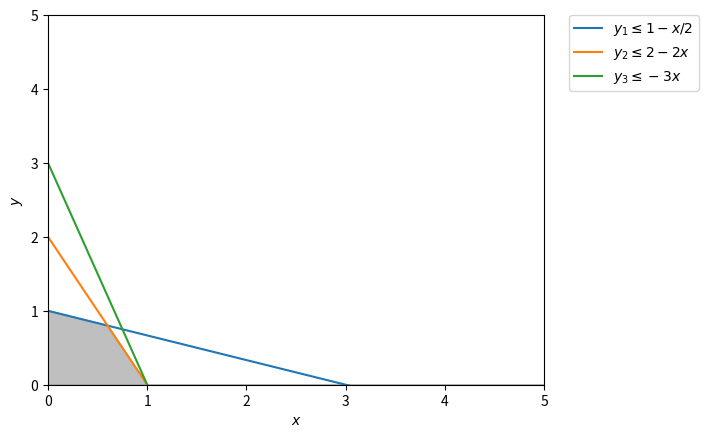

Generate this figure with matplotlib:
import matplotlib.pyplot as plt
import numpy as np

# Denklemler (y* = x2)

# x > 0 (0 10 arası 1000 örnek)
x = np.linspace(0, 10, 1000)

y = []

# x1 + 3x2 <= 3
y.append({"type": "leq", "label": '$y_1\leq1-x/2$', "value": 1 - x / 3.0})

# 2x1 + x2 <= 2
y.append({"type": "leq", "label": '$y_2\leq2-2x$', "value": 2 - 2 * x})

# 3x1 + x2 <= 3
y.append({"type": "leq", "label": '$y_3\leq-3x$', "value": 3 - 3 * x})

# Doğruları oluşturma
y_min, y_max = np.inf, 0
for line_info in y:
    plt.plot(x, line_info['value'], label=line_info['label'])

    if line_info['type'] == "leq":
        y_min = np.minimum(y_min, line_info['value'])
    elif line_info['type'] == "geq":
        y_max = np.maximum(y_max, line_info['value'])

# Koordinat ekseni ayarları

# Koordinat Sınırları
plt.xlim((0, 5))
plt.ylim((0, 5))

# Etiketler
plt.xlabel(r'$x$')
plt.ylabel(r'$y$')

# Fill feasible region
plt.fill_between(x, y_min, y_max, color='grey', alpha=0.5)
plt.legend(bbox_to_anchor=(1.05, 1), loc=2, borderaxespad=0.)
